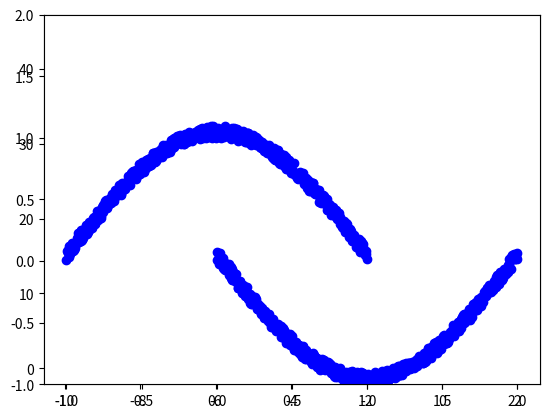

The matplotlib source for this figure:
from matplotlib import pyplot as plt
import numpy as np
import scipy.stats

NUM_POINTS = 500


def draw_uniform_distribution(x1, x2, y1, y2):
    minimums = [x1, y1]
    maximums = [x2, y2]
    points = np.random.uniform(low=minimums, high=maximums, size=(NUM_POINTS, 2))
    x = points[:, 0]
    y = points[:, 1]
    plt.plot(x, y, 'bo')
    plt.show()


def draw_three_gaussians():
    mu = 0
    std_first = 0.5
    std_second = 1
    std_third = 2
    x_first = np.linspace(mu - std_first, mu + std_first, NUM_POINTS)
    y_first = scipy.stats.norm.pdf(x_first, mu, std_first)
    x_second = np.linspace(mu - std_second, mu + std_second, NUM_POINTS)
    y_second = scipy.stats.norm.pdf(x_second, mu, std_second)
    x_third = np.linspace(mu - std_third, mu + std_third, NUM_POINTS)
    y_third = scipy.stats.norm.pdf(x_third, mu, std_third)
    plt.plot(x_first, y_first, "bo")
    plt.plot(x_second, y_second, "bo")
    plt.plot(x_third, y_third, "bo")
    plt.show()


def draw_two_half_circles_with_noise():
    noise = np.random.uniform(low=0, high=0.1, size=(NUM_POINTS,))
    y_first_func = np.linspace(0, np.pi, num=NUM_POINTS)
    y_first_func = np.sin(y_first_func)
    y_first_func = y_first_func + noise
    y_second_func = np.linspace(np.pi, 2*np.pi, num=NUM_POINTS)
    y_second_func = np.sin(y_second_func)
    y_second_func = y_second_func + noise
    x_first_func = np.linspace(-1.0, 1.0, NUM_POINTS)
    x_second_func = np.linspace(0.0, 2.0, NUM_POINTS)
    plt.axes().set_ylim(-1.0, 2.0)
    plt.plot(x_first_func, y_first_func, 'bo')
    plt.plot(x_second_func, y_second_func, 'bo')
    plt.show()


def main():
    draw_uniform_distribution(-10, 2, 18, 45)
    draw_three_gaussians()
    draw_two_half_circles_with_noise()


if __name__ == '__main__':
    main()
